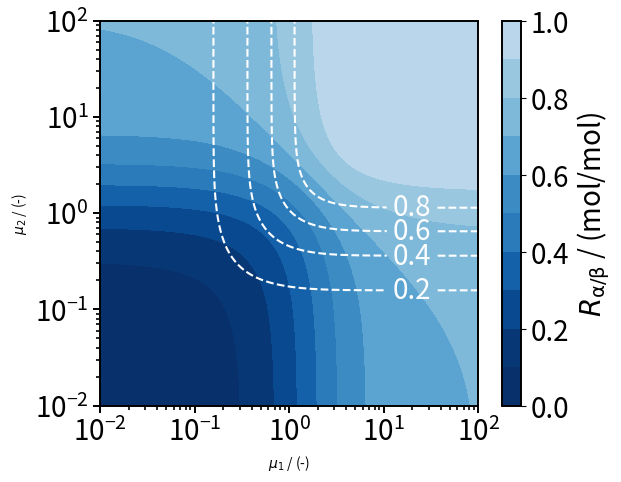

Reproduce this figure in Python.
# ----------------------------------------------------------------------------
# This code supplements the following paper: 
#
# "Mechanistic modeling. parametric study, and optimization of immobilization 
#                of enzymatic cascades in porous particles"
#
# Authors: Leandros Paschalidis, Sara Arana-Pena, Volker Sieber, Jakob Burger
# 
#
# The paper was submited to: Reaction Chemistry & Engineering.
# ----------------------------------------------------------------------------

# Imports packages 
import numpy as np
import matplotlib.pyplot as plt
import math
import matplotlib as klp
from matplotlib import cm
from matplotlib.colors import ListedColormap, LinearSegmentedColormap
 
# defines grid for the contour plots
xlist = np.logspace(-2.10,2.10, num = 500) 
ylist = np.logspace(-2.05,2.05, num = 500) 
m1, m2 = np.meshgrid(xlist, ylist) 

# definition of the algebraic equations 
R = (1-np.exp(-m1)-(m1/(m2-m1))*(np.exp(-m1)-np.exp(-m2)))/(1-np.exp(-np.sqrt(2)*m1)-(m1**2/(m2**2-m1**2))*(np.exp(-np.sqrt(2)*m1)-np.exp(-np.sqrt(2)*m2)))

Ybeta = (1-np.exp(-np.sqrt(2)*m1)-(m1**2/(m2**2-m1**2))*(np.exp(-np.sqrt(2)*m1)-np.exp(-np.sqrt(2)*m2)))

# plotting
fig,ax=plt.subplots(figsize=(6.1, 5))
plt.rcParams['font.size'] = 20
plt.rcParams['axes.linewidth'] = 1.4 
plt.yscale("log")
plt.xscale("log")
plt.xticks(fontsize=20)
plt.yticks(fontsize=20)
plt.setp(ax.spines.values(), linewidth=1.4)
cmap = plt.cm.Blues(np.linspace(0,1.1,35))
cmap = klp.colors.ListedColormap(cmap[8:,:-1])
levels = [0.2, 0.4, 0.6, 0.8]
cp = ax.contourf(m1, m2, R, [0, 0.1, 0.2, 0.3, 0.4, 0.5, 0.6, 0.7, 0.8, 0.9, 1.0], vmin = 0.0, vmax=1.0, cmap=cmap.reversed())
cp2 = ax.contour(m1, m2, Ybeta,  levels=levels, colors = 'white', linestyles = 'dashed', linewidths = 1.5)
manual_locations = [(2*10**(1),1.5*10**(-1)),(2*10**(1),4*10**(-1)),(2*10**(1),6*10**(-1)),(2*10**(1),4*10**(0))]
fig.colorbar(cp, label='$R_{\mathrm{α}/\mathrm{β}}$ / (mol/mol)')
ax.clabel(cp2, levels, inline=1, fmt='%1.1f', fontsize=20, manual=manual_locations)
ax.yaxis.set_tick_params(width=1.4, length = 5)
ax.xaxis.set_tick_params(width=1.4, length = 5)
ax.tick_params(axis='y', which='minor', colors='black', left=True, length = 3, width=1.2)
ax.tick_params(axis='x', which='minor', colors='black', bottom=True, length = 3, width=1.2)
ax.tick_params(axis="x", direction="out")
ax.set_xlabel('$\mu_1$ / (-)')
ax.set_ylabel('$\mu_2$ / (-)')
ax.set_xlim(10**(-2), 10**(2))
ax.set_ylim(10**(-2), 10**(2))
plt.yticks([10**(-2), 10**(-1), 10**(0), 10**(1), 10**(2)])
plt.xticks([10**(-2), 10**(-1), 10**(0), 10**(1), 10**(2)])
locmin = klp.ticker.LogLocator(base=10.0,subs=(0.2,0.3,0.4,0.5,0.6,0.7,0.8,0.9),numticks=8)
ax.xaxis.set_minor_locator(locmin)
ax.xaxis.set_minor_formatter(klp.ticker.NullFormatter())
plt.savefig('Fig7.png', bbox_inches='tight')  
plt.savefig('Fig7.pdf', bbox_inches='tight')   
plt.show()